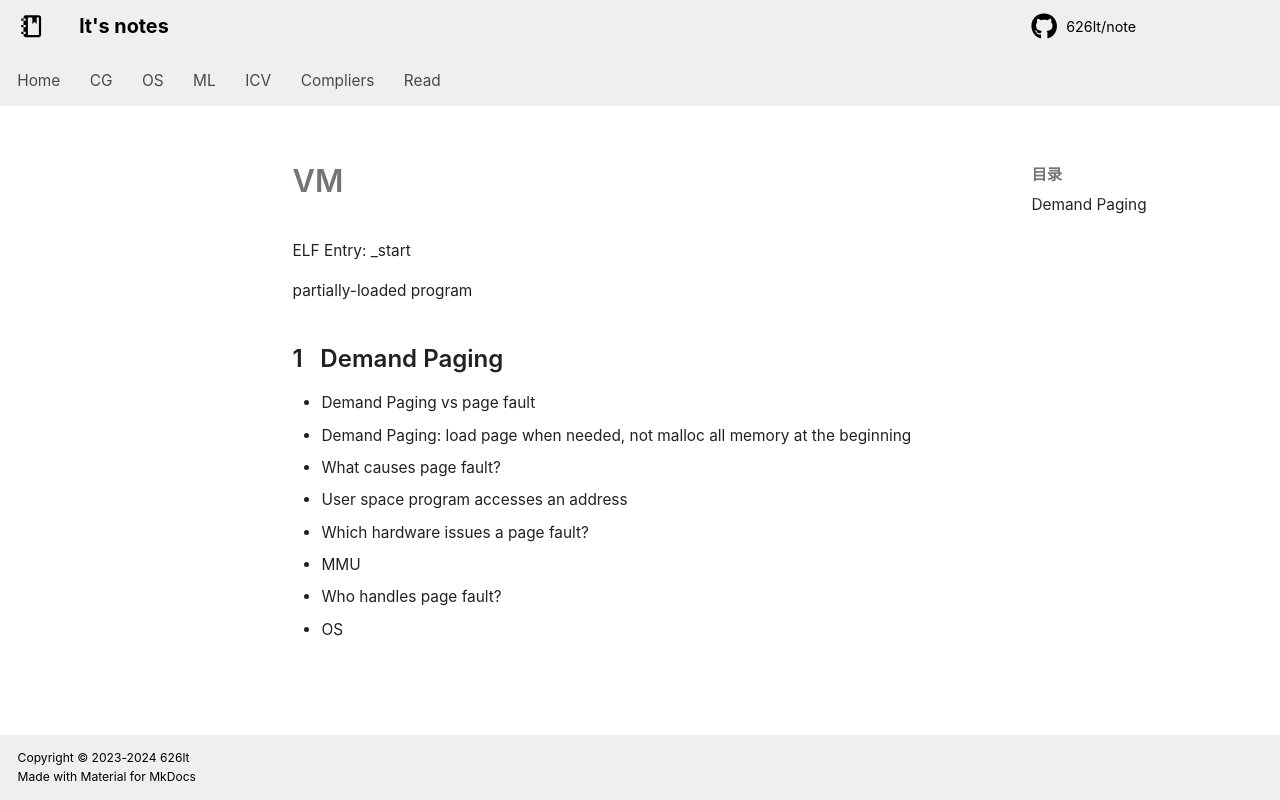

repository: 626lt/note · page: os/VM/index.html · generator: mkdocs

# VM

ELF Entry: _start

partially-loaded program

## Demand Paging

+ Demand Paging vs page fault
  + Demand Paging: load page when needed, not malloc all memory at the beginning 
+ What causes page fault?
  + User space program accesses an address
+ Which hardware issues a page fault?
  + MMU
+ Who handles page fault?
  + OS
